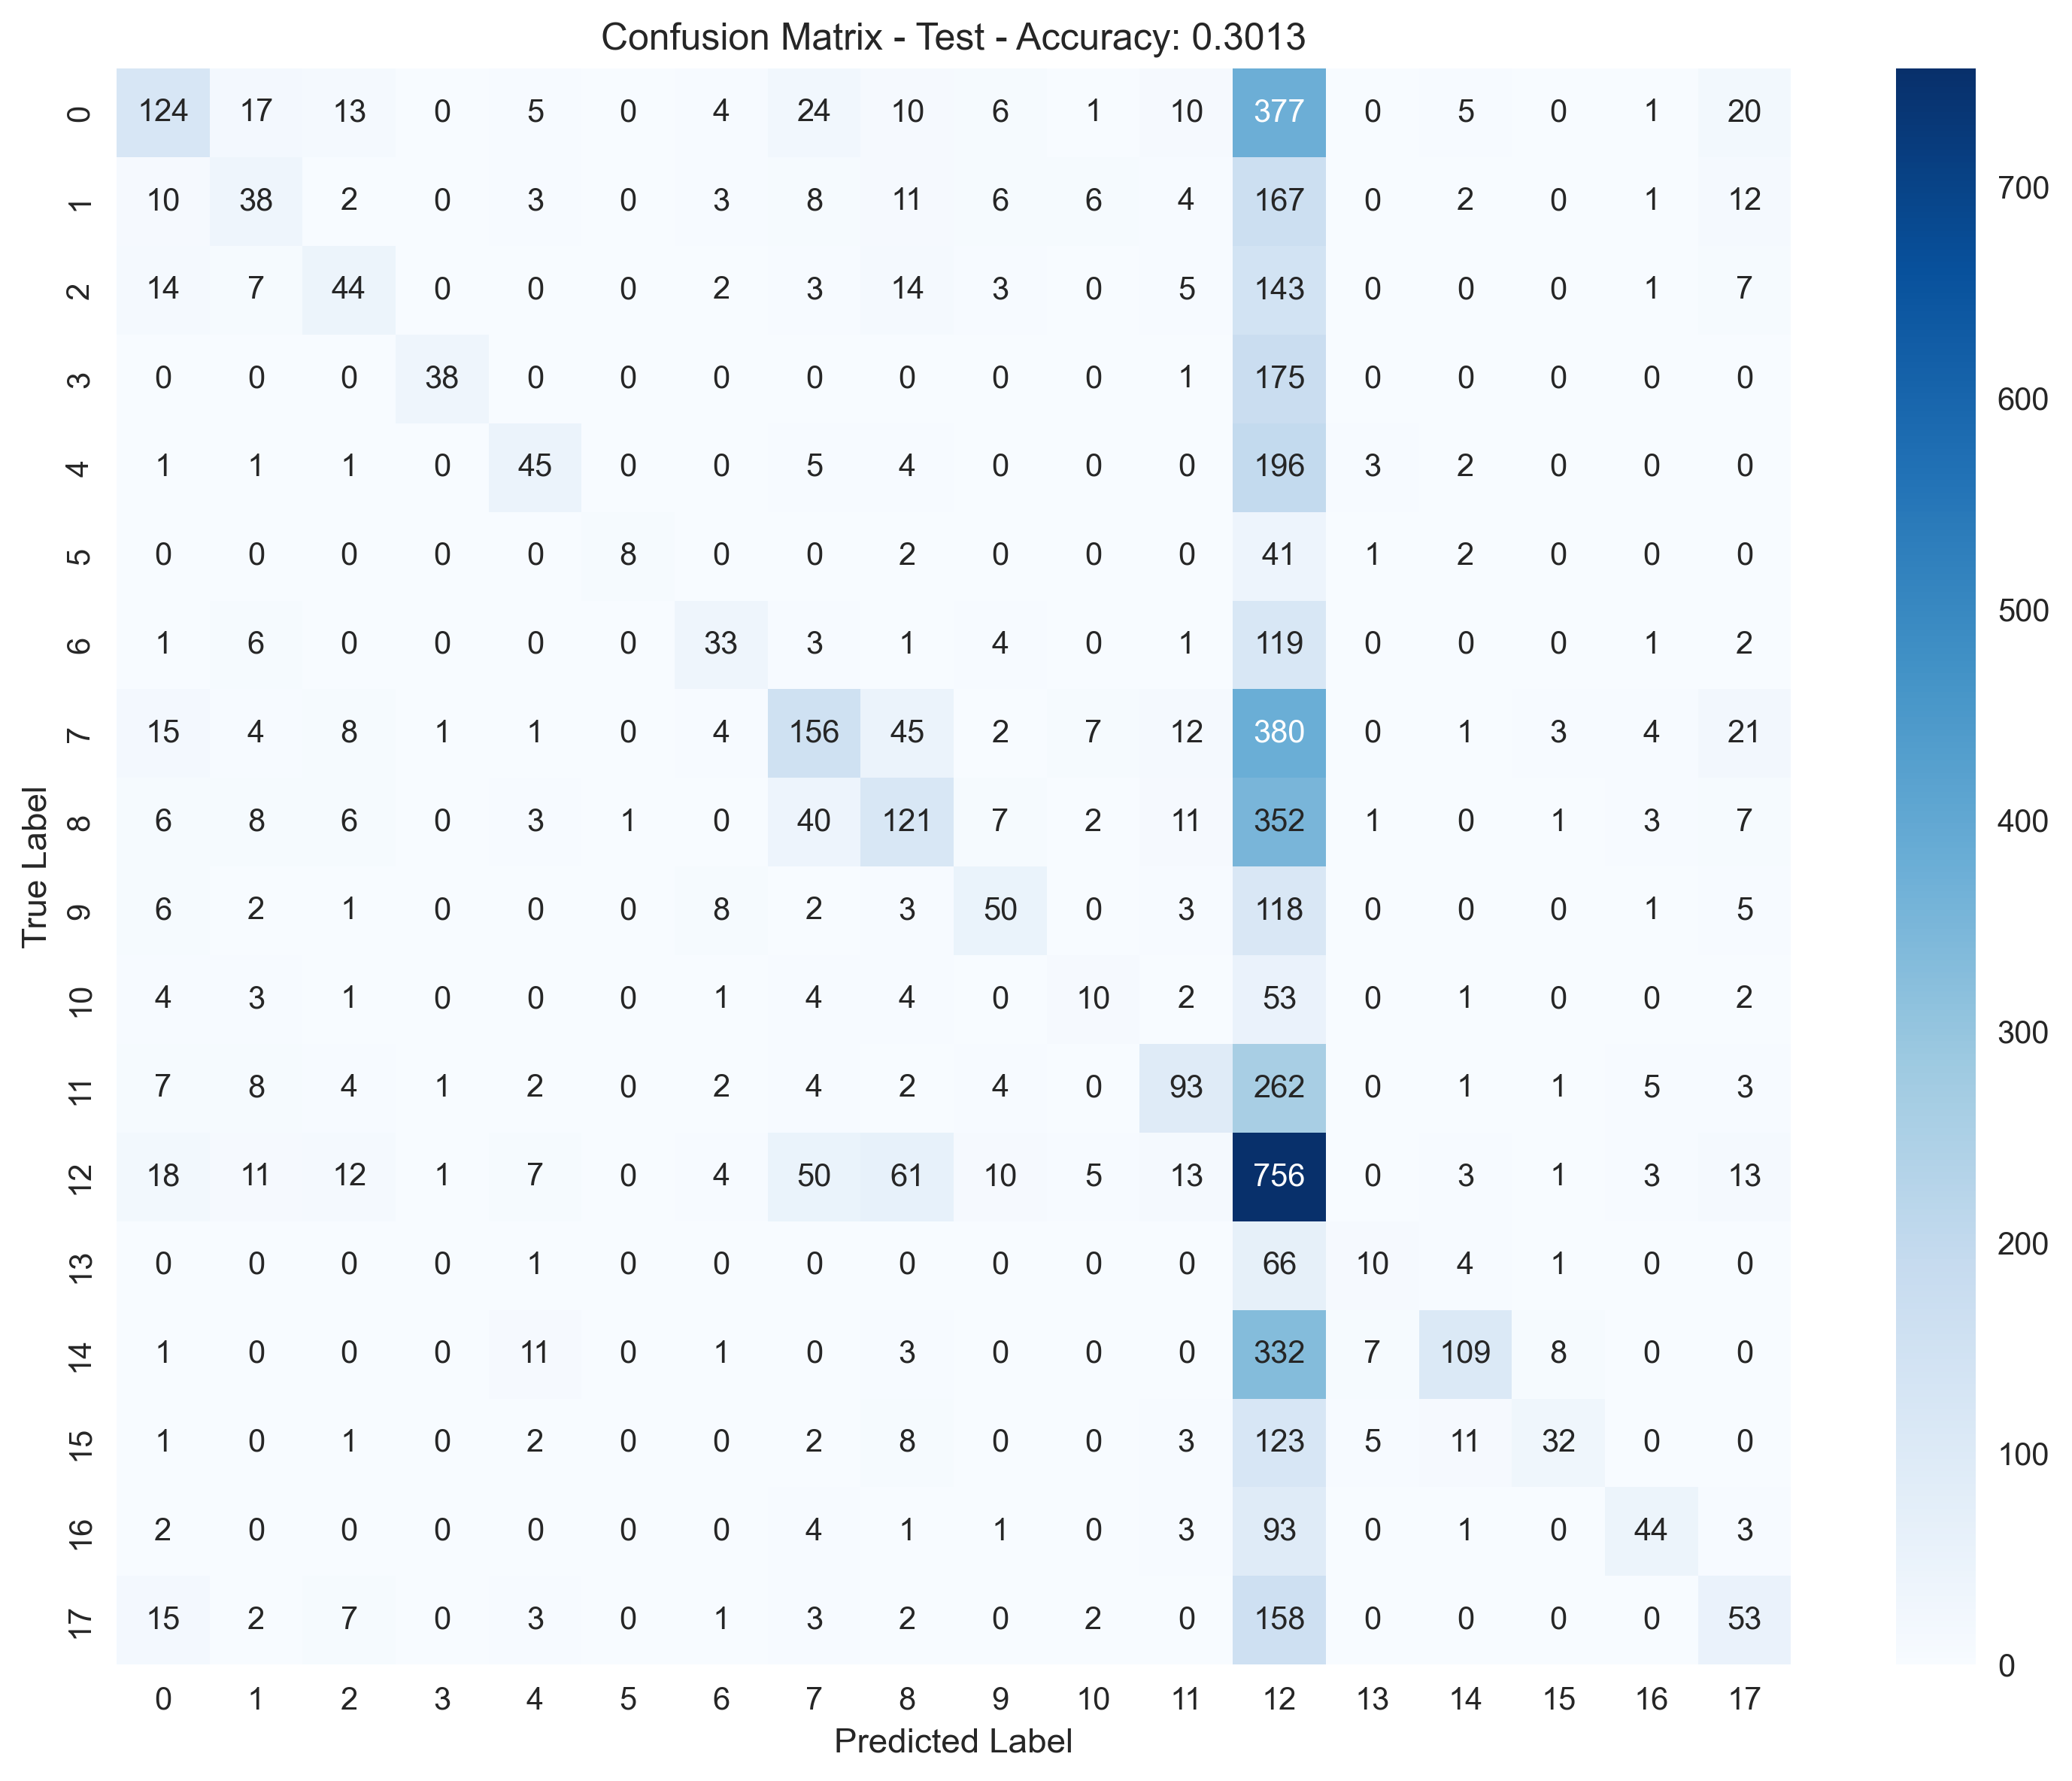

The table this chart was drawn from, first rows:
, Pred_0, Pred_1, Pred_2, Pred_3, Pred_4, Pred_5, Pred_6, Pred_7, Pred_8, Pred_9, Pred_10, Pred_11, Pred_12, Pred_13, Pred_14, Pred_15, Pred_16, Pred_17
True_0, 124, 17, 13, 0, 5, 0, 4, 24, 10, 6, 1, 10, 377, 0, 5, 0, 1, 20
True_1, 10, 38, 2, 0, 3, 0, 3, 8, 11, 6, 6, 4, 167, 0, 2, 0, 1, 12
True_2, 14, 7, 44, 0, 0, 0, 2, 3, 14, 3, 0, 5, 143, 0, 0, 0, 1, 7
True_3, 0, 0, 0, 38, 0, 0, 0, 0, 0, 0, 0, 1, 175, 0, 0, 0, 0, 0
True_4, 1, 1, 1, 0, 45, 0, 0, 5, 4, 0, 0, 0, 196, 3, 2, 0, 0, 0
True_5, 0, 0, 0, 0, 0, 8, 0, 0, 2, 0, 0, 0, 41, 1, 2, 0, 0, 0
True_6, 1, 6, 0, 0, 0, 0, 33, 3, 1, 4, 0, 1, 119, 0, 0, 0, 1, 2
True_7, 15, 4, 8, 1, 1, 0, 4, 156, 45, 2, 7, 12, 380, 0, 1, 3, 4, 21
True_8, 6, 8, 6, 0, 3, 1, 0, 40, 121, 7, 2, 11, 352, 1, 0, 1, 3, 7
True_9, 6, 2, 1, 0, 0, 0, 8, 2, 3, 50, 0, 3, 118, 0, 0, 0, 1, 5
True_10, 4, 3, 1, 0, 0, 0, 1, 4, 4, 0, 10, 2, 53, 0, 1, 0, 0, 2
True_11, 7, 8, 4, 1, 2, 0, 2, 4, 2, 4, 0, 93, 262, 0, 1, 1, 5, 3
True_12, 18, 11, 12, 1, 7, 0, 4, 50, 61, 10, 5, 13, 756, 0, 3, 1, 3, 13
True_13, 0, 0, 0, 0, 1, 0, 0, 0, 0, 0, 0, 0, 66, 10, 4, 1, 0, 0
True_14, 1, 0, 0, 0, 11, 0, 1, 0, 3, 0, 0, 0, 332, 7, 109, 8, 0, 0
True_15, 1, 0, 1, 0, 2, 0, 0, 2, 8, 0, 0, 3, 123, 5, 11, 32, 0, 0
True_16, 2, 0, 0, 0, 0, 0, 0, 4, 1, 1, 0, 3, 93, 0, 1, 0, 44, 3
True_17, 15, 2, 7, 0, 3, 0, 1, 3, 2, 0, 2, 0, 158, 0, 0, 0, 0, 53
